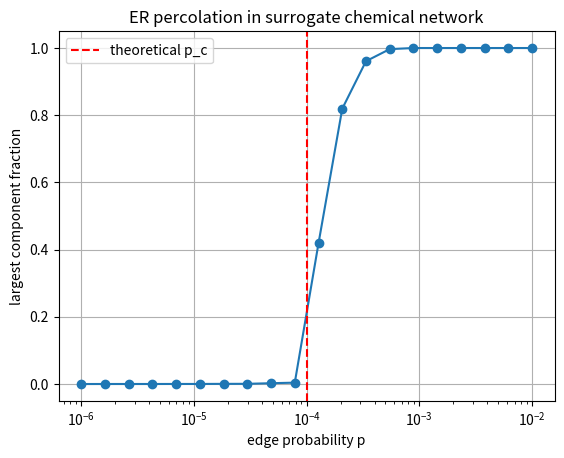

The script that saved this image:
#!/usr/bin/env python3
# Estimate sequence counts and compute largest-component fraction vs p.
import math
import numpy as np
import networkx as nx
import matplotlib.pyplot as plt

def sequence_space_size(a:int, L:int) -> float:
    # return a**L, careful with large L -> use log for safety
    return math.exp(L * math.log(a))

def er_largest_component_fraction(n:int, p:float, seed=None) -> float:
    # build ER graph and return fraction of nodes in largest connected component
    G = nx.fast_gnp_random_graph(n, p, seed=seed, directed=False)
    if n == 0:
        return 0.0
    largest = max((len(c) for c in nx.connected_components(G)), default=0)
    return largest / n

if __name__ == "__main__":
    # Parameters
    alphabet = 20           # amino acids
    lengths = [10, 20, 50]  # peptide lengths to report
    n_nodes = 10000         # surrogate chemical subspace size
    ps = np.logspace(-6, -2, 20)  # p sweep across percolation region

    for L in lengths:
        S = sequence_space_size(alphabet, L)
        print(f"L={L}, sequences ~ {S:.3e}")

    fractions = [er_largest_component_fraction(n_nodes, p, seed=42) for p in ps]

    # Plot (optional visualization)
    plt.semilogx(ps, fractions, marker='o')
    plt.axvline(1/(n_nodes-1), color='red', linestyle='--', label='theoretical p_c')
    plt.xlabel('edge probability p')
    plt.ylabel('largest component fraction')
    plt.title('ER percolation in surrogate chemical network')
    plt.legend()
    plt.grid(True)
    plt.show()
